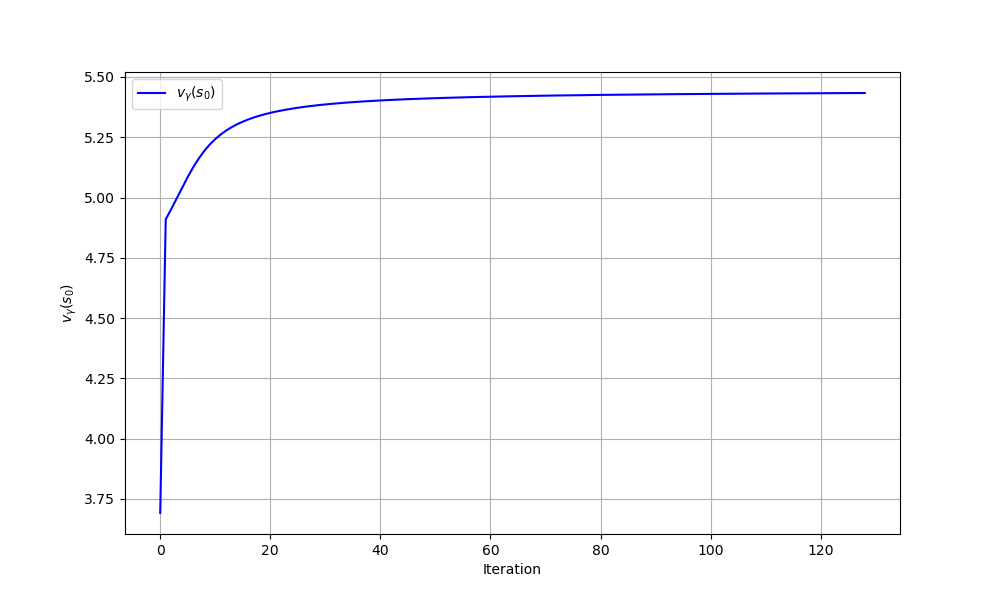

Source data for this figure (header and first rows):
iteration, theta0, theta1, v_gamma
0, 0.0, 0.0, 3.691
1, 1.976, 0.44, 4.909
2, 1.989, 0.2363, 4.952
3, 2.005, 0.02605, 4.997
4, 2.024, -0.1862, 5.042
5, 2.046, -0.3956, 5.085
6, 2.071, -0.5974, 5.126
7, 2.1, -0.788, 5.162
8, 2.131, -0.9653, 5.193
9, 2.166, -1.128, 5.22
10, 2.202, -1.278, 5.242
11, 2.24, -1.414, 5.262
12, 2.279, -1.539, 5.278
13, 2.318, -1.653, 5.292
14, 2.357, -1.758, 5.304
15, 2.396, -1.855, 5.315
16, 2.433, -1.944, 5.324
17, 2.47, -2.028, 5.332
18, 2.506, -2.106, 5.339
19, 2.541, -2.178, 5.345
20, 2.575, -2.247, 5.351
21, 2.608, -2.312, 5.356
22, 2.639, -2.373, 5.361
23, 2.67, -2.431, 5.365
24, 2.7, -2.486, 5.369
25, 2.728, -2.538, 5.372
26, 2.756, -2.588, 5.376
27, 2.783, -2.636, 5.378
28, 2.809, -2.682, 5.381
29, 2.834, -2.726, 5.384
30, 2.858, -2.769, 5.386
31, 2.882, -2.809, 5.388
32, 2.905, -2.848, 5.39
33, 2.927, -2.886, 5.392
34, 2.949, -2.923, 5.394
35, 2.97, -2.958, 5.396
36, 2.99, -2.992, 5.397
37, 3.01, -3.025, 5.399
38, 3.03, -3.058, 5.4
39, 3.048, -3.089, 5.401
40, 3.067, -3.119, 5.403
41, 3.085, -3.148, 5.404
42, 3.102, -3.177, 5.405
43, 3.12, -3.205, 5.406
44, 3.136, -3.232, 5.407
45, 3.153, -3.259, 5.408
46, 3.169, -3.285, 5.409
47, 3.184, -3.31, 5.41
48, 3.2, -3.334, 5.411
49, 3.215, -3.358, 5.411
50, 3.229, -3.382, 5.412
51, 3.244, -3.405, 5.413
52, 3.258, -3.427, 5.413
53, 3.271, -3.449, 5.414
54, 3.285, -3.471, 5.415
55, 3.298, -3.492, 5.415
56, 3.311, -3.513, 5.416
57, 3.324, -3.533, 5.417
58, 3.337, -3.553, 5.417
59, 3.349, -3.573, 5.418
... 69 more rows
